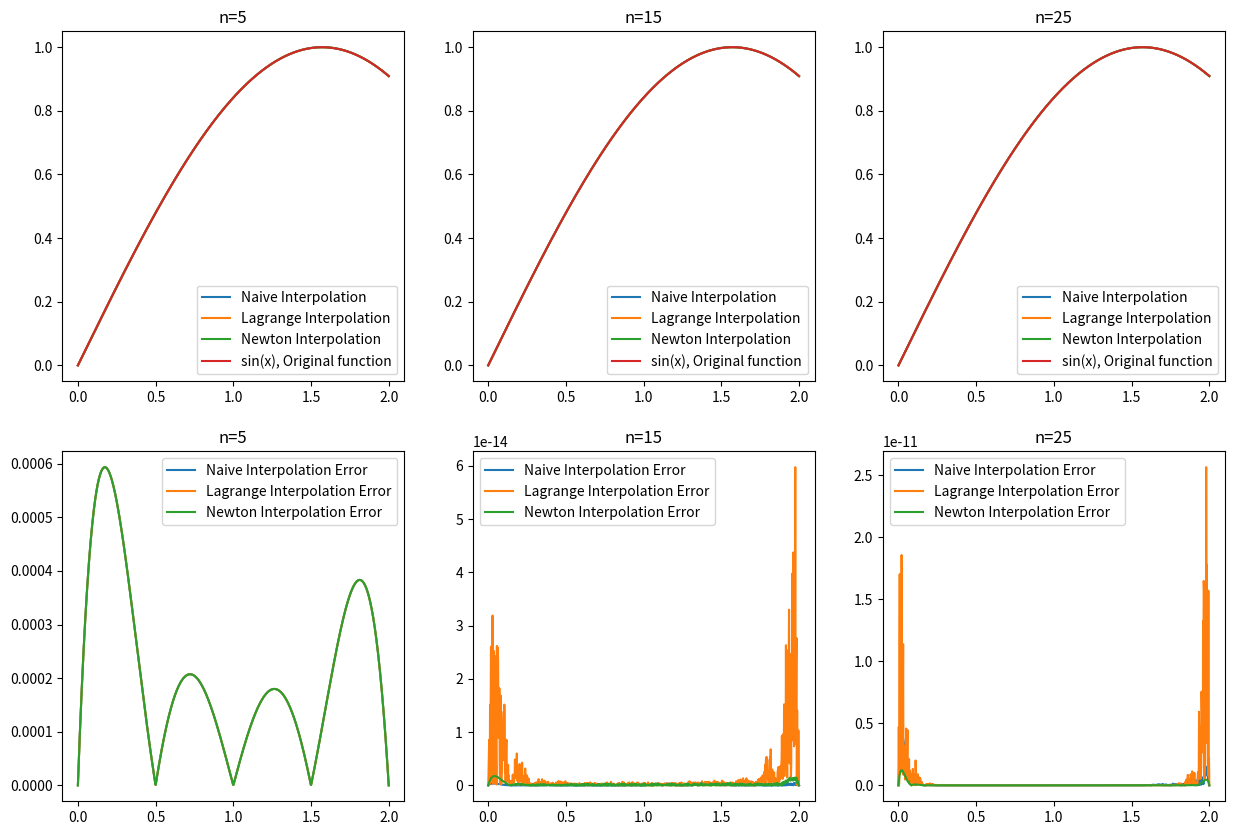

Here is the Python script that generated this plot: (Note: this script raises an exception after producing the figure.)
import numpy as np
import matplotlib.pyplot as plt
import time

def naiv_inter(x, y, xi):
    size_M = len (x)
    Matrix = np.zeros ((size_M,size_M))
    for i in range (size_M):
        for j in range(size_M):
            Matrix[i][j] = pow (x[i], size_M-j-1)
    coeff = np.linalg.solve(Matrix, y)
    result = 0
    for i in range (len (coeff)):
        result += coeff[i] * pow(xi, len(coeff) - i - 1)
    return result

def lagrange_inter (x, y, xi):
    result = 0
    for k in range (len (x)):
        l = 1
        for j in range (len (y)):
            if ( k != j):
                l = l * (xi - x[j]) / (x[k] - x [j])
        result += y[k] * l
    return result

def divided_diff(x, y):
    n = len (y)
    coef = np.zeros([n, n])
    # the first column is y bc f[xn] = yn
    coef[:,0] = y
    # j represents the order of divided diff 
    # i represents the i in divided diff formula f[x_i ,..., x_j]
    # coef [i] [j] always comes from coef [i+1][j-1] - coef [i][j-1] / x[i+j] - x[i] (j-1 represents previous order of divided diff)
    for j in range(1,n):
        for i in range(n-j): #divided diff is represented thru diagonal matrix 
            coef[i][j] = \
           (coef[i+1][j-1] - coef[i][j-1]) / (x[i+j]-x[i]) 
    return coef

def newton_inter (x, y, xi):
    result = 0
    n = len (x)
    coef = divided_diff (x,y)
    for i in range (n):
        w = 1
        for j in range (i):
            w = w * (xi - x[j])
        result += coef[0, i] * w
    return result

def Error(f, fi):
    return np.abs(f - fi)

def main():
    # Task 1 
    #a.
    x = np.array([0,1,2,3])
    y = np.array([-5,-6,-1,16])
    xi = np.array([0.5, 1.5, 2.5])
    
    print (naiv_inter(x, y , xi))
    print ("\n")
    print (lagrange_inter(x, y, xi))
    print ("\n")
    print (newton_inter(x, y, xi))

    #b
    x = np.array([0, 0.5, 1, 1.5, 2, 2.5, 3])
    y = np.array([-5, -6, -1, 16, 10, 20, 9])
    xi = np.array([3.5,5])
    
    print (naiv_inter(x, y , xi))
    print ("\n")
    print (lagrange_inter(x, y, xi))
    print ("\n")
    print (newton_inter(x, y, xi))

    # Task 2
    fig, axs = plt.subplots(2, 3, figsize=(15,10))
    n = [5, 15 , 25]
    naiv_time = 0
    lagrange_time = 0
    newton_time  = 0
    for i, num_points in enumerate(n):
        xi = np.linspace(0, 2, num_points)
        yi = np.sin(xi)
        xi_new = np.linspace(0, 2, 1000)

        # time naiv_inter function
        start_time = time.time()
        yi_naiv = naiv_inter(xi, yi, xi_new)
        naiv_time_n = time.time() - start_time
        print("Naive interpolation with n={} took {:.6f} seconds".format(num_points, naiv_time_n))
        naiv_time += naiv_time_n
        

        # time lagrange_inter function
        start_time = time.time()
        yi_lagrange = lagrange_inter(xi, yi, xi_new)
        lagrange_time_n = time.time() - start_time
        print("Lagrange interpolation with n={} took {:.6f} seconds".format(num_points, lagrange_time_n))
        lagrange_time += lagrange_time_n

        # time newton_inter function
        start_time = time.time()
        yi_newton = newton_inter(xi, yi, xi_new)
        newton_time_n = time.time() - start_time
        print("Newton interpolation with n={} took {:.6f} seconds".format(num_points, newton_time_n))
        newton_time += newton_time_n

     

        axs[0, i].plot(xi_new, yi_naiv, label='Naive Interpolation')
        axs[0, i].plot(xi_new, yi_lagrange, label='Lagrange Interpolation')
        axs[0, i].plot(xi_new, yi_newton, label='Newton Interpolation')
        axs[0, i].plot(xi_new, np.sin(xi_new), label='sin(x), Original function')
        axs[0, i].set_title(f'n={num_points}')
        axs[0, i].legend()

        # plot Error for each method
        Error_naiv = Error(np.sin(xi_new), yi_naiv)
        Error_lagrange = Error(np.sin(xi_new), yi_lagrange)
        Error_newton = Error(np.sin(xi_new), yi_newton)

        axs[1, i].plot(xi_new, Error_naiv, label='Naive Interpolation Error')
        axs[1, i].plot(xi_new, Error_lagrange, label='Lagrange Interpolation Error')
        axs[1, i].plot(xi_new, Error_newton, label='Newton Interpolation Error')
        #note that error for n= 25 is higher than n = 15; inaccuracy of float-arithmetic?
        axs[1, i].set_title(f'n={num_points}')
        axs[1, i].legend()
    
        all_time  = [naiv_time, lagrange_time, newton_time]
        if min (all_time) == naiv_time:
            print ("Naiv interpolation used the least amount of time: {:.6f} seconds" .format(min(all_time)))
        elif min (all_time) == lagrange_time:
            print ("Lagrange interpolation used the least amount of time: {:.6f} seconds" .format(min(all_time)))
        else:
            print ("Newton interpolation used the least amount of time: {:.6f} seconds" .format(min(all_time)))
        print ("\n")
    plt.show()
    while(True):
        foo = input("Enter any character to exit")
        if (foo != ""):
            return
    
main()
